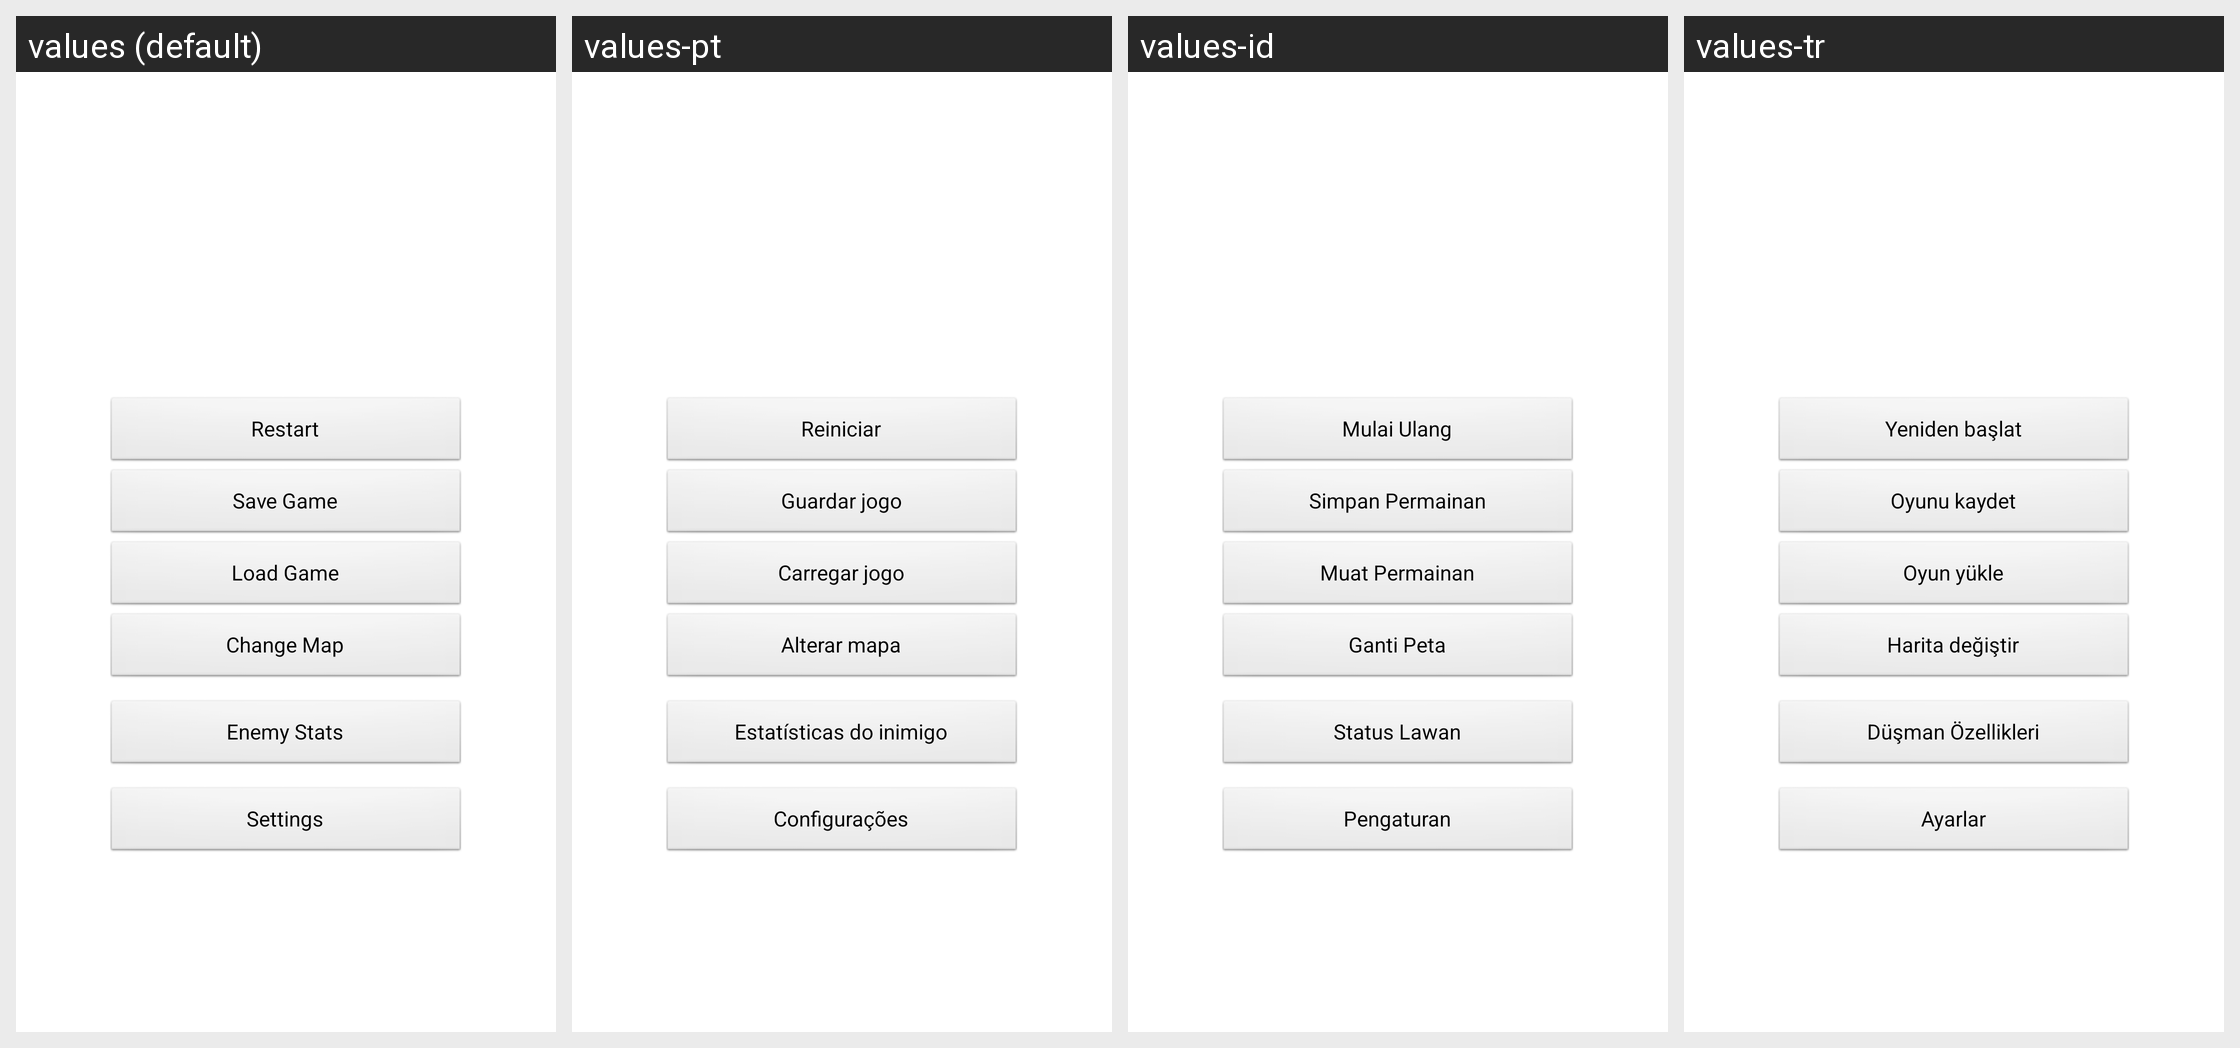

The Android screen above is rendered under several locales of the same app. Produce the string resources it draws, with the default and per-locale values.
Android screen res/layout/activity_menu.xml rendered under 4 locales, left to right: values (default), values-pt, values-id, values-tr. Device: Nexus 5 (rendered at 1080×1920; each locale shown at half size, 540×960, under a caption strip naming it); theme android:Theme.Translucent.NoTitleBar.Fullscreen.
Other locales in the repository, not shown: values-be, values-ca, values-de, values-de-rCH, values-el, values-eo, values-es, values-fr, values-hu, values-in, values-it, values-nl, values-pl, values-ro, values-ru, values-sk, values-uk.
Strings drawn on this screen, with the default value and each locale's value (text and hints the layout hard-codes, and strings that could not be matched under every locale, appear in the picture but are not listed):

save_game
  values: Save Game
  values-pt: Guardar jogo
  values-id: Simpan Permainan
  values-tr: Oyunu kaydet

load_game
  values: Load Game
  values-pt: Carregar jogo
  values-id: Muat Permainan
  values-tr: Oyun yükle

change_map
  values: Change Map
  values-pt: Alterar mapa
  values-id: Ganti Peta
  values-tr: Harita değiştir

enemy_stats
  values: Enemy Stats
  values-pt: Estatísticas do inimigo
  values-id: Status Lawan
  values-tr: Düşman Özellikleri

settings
  values: Settings
  values-pt: Configurações
  values-id: Pengaturan
  values-tr: Ayarlar
